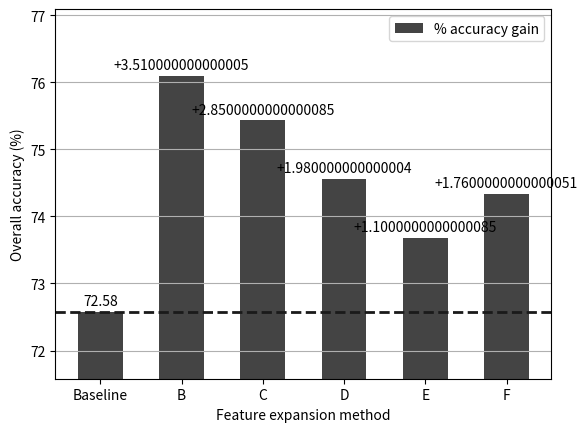

Recreate this plot in Python.
# Uses matplotlib to make charts.


import matplotlib.pyplot as plot


# x: x axis data, y: y axis data, l: label, gain: True plots gain, False plots absolute
def plot_graph(x, y, x_labels, l, gain):
    _, ax = plot.subplots()
    
    baseline = y[0]
    
    # add axis labels and add axis limit
    plot.xlabel("Feature expansion method")
    plot.ylabel("Overall accuracy (%)")
    plot.ylim([min(y)-1, max(y)+1])
    ax.set_xticks(x)
    ax.set_xticklabels(x_labels)
    ax.yaxis.grid()
    
    # plot line across from baseline
    ax.axhline(y=baseline, color="0.1", linestyle="--", linewidth=2)
    
    w = 0.55
    bars = ax.bar(x, y, width=w, align="center", color="#444444", label=l)
    
    # add labels to bars
    count = 0
    for bar in bars:
        h = bar.get_height()
        x_pos = x[count]
        
        # label with +/- gain
        if gain:
            # if first (baseline) then annotate with value
            if count == 0:
                ax.annotate(str(h), (x_pos, h), (x_pos, h+0.1), ha="center")
            else:
                gain = h-baseline
                gain = ("+"+str(gain)) if gain > 0 else gain
                ax.annotate(str(gain), (x_pos, h), (x_pos, h+0.1), ha="center")
        # label with value
        else:
            ax.annotate(str(h), (x_pos, h), (x_pos, h+0.1), ha="center")
        
        count += 1
    
    # add legend
    leg = ax.legend(loc="upper right")
    for label in leg.get_texts():
        label.set_fontsize('medium')


if __name__ == "__main__":
    # bar chart for test dataset split and for overall accuracy
    
    x_data = [0, 1, 2, 3, 4, 5]
    x_labels = ("Baseline", "B", "C", "D", "E", "F")
    
    x_data2 = [0, 1, 2, 3, 4, 5, 6, 7]
    x_labels2 = ("Baseline", "A", "B", "C", "D", "E", "F", "G")
    
    # overall accuracy
    #y_data = [76.31, 77.02, 77.13, 78.18, 77.63, 78.29, 77.58, 77.41]
    
    # split 1
    #y_data = [79.37, 80.93, 80.04, 80.04, 78.93, 79.82]
    
    # split 2
    #y_data = [78.77, 79.43, 79.43, 80.96, 80.3, 80.74]
    
    # split 3
    #y_data = [74.49, 76.28, 75.61, 77.62, 77.4, 75.61]
    
    # split 4
    y_data = [72.58, 76.09, 75.43, 74.56, 73.68, 74.34]
    
    # plot the data
    plot_graph(x_data, y_data, x_labels, "% accuracy gain", True)
    
    # show plot 
    #plot.grid(True)
    plot.show()
    